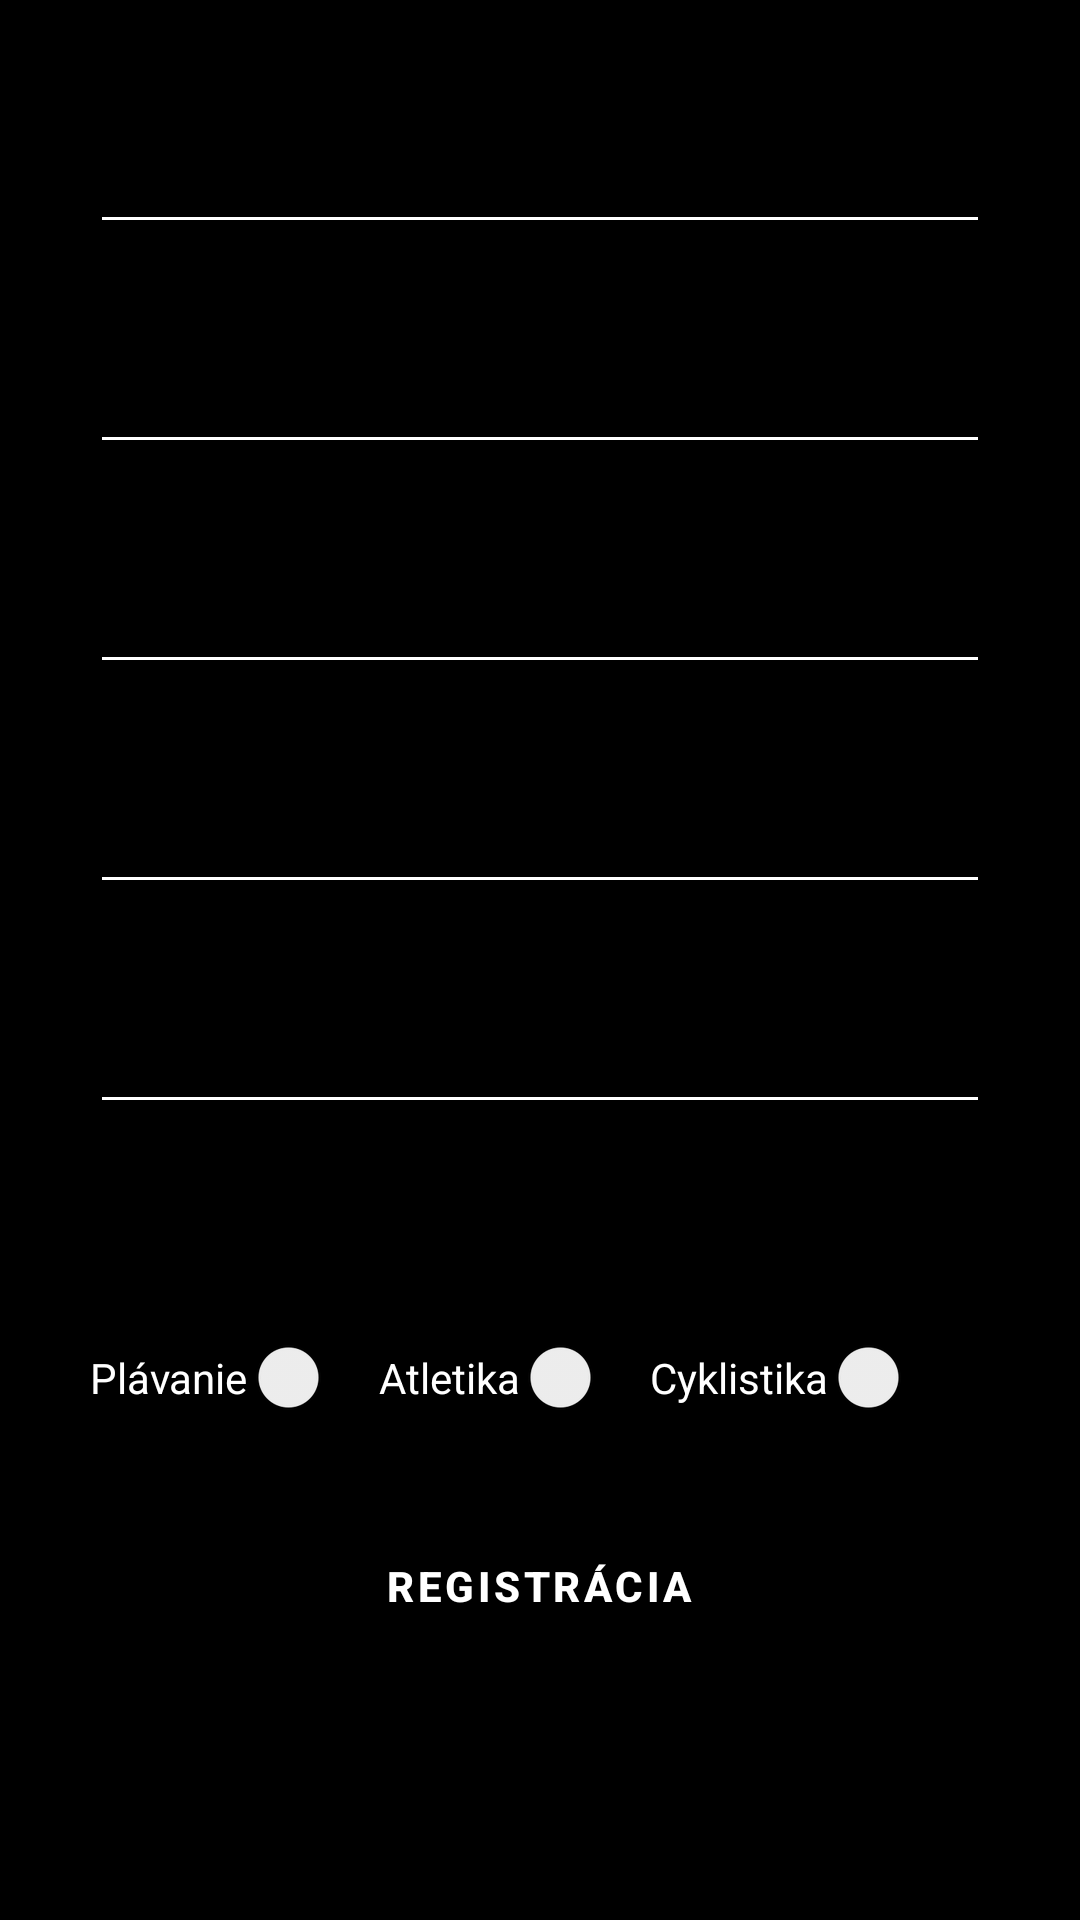

Write the Android layout XML for this screen, with the resource values it uses.
<!-- AndroidManifest.xml: fallback theme Theme.MaterialComponents.DayNight.NoActionBar -->
<!-- res/layout/activity_registration.xml -->
<?xml version="1.0" encoding="utf-8"?>
<androidx.constraintlayout.widget.ConstraintLayout xmlns:android="http://schemas.android.com/apk/res/android"
    xmlns:app="http://schemas.android.com/apk/res-auto"
    xmlns:tools="http://schemas.android.com/tools"
    android:layout_width="match_parent"
    android:layout_height="match_parent"
    android:screenOrientation="portrait"
    android:background="?attr/colorOnBackground"
    android:navigationBarColor="?attr/colorPrimary"
    tools:context=".activities.RegistrationActivity"
    tools:targetApi="lollipop">

    <androidx.constraintlayout.widget.ConstraintLayout
        android:id="@+id/sportSwitch"
        android:layout_width="300dp"
        android:layout_height="wrap_content"
        android:layout_marginTop="20dp"
        app:layout_constraintEnd_toEndOf="parent"
        app:layout_constraintStart_toStartOf="parent"
        app:layout_constraintTop_toBottomOf="@+id/sportRegistration">

        <Switch
            android:id="@+id/swimmingSwitch"
            style="@style/switchStyle"
            android:text="@string/SWIMMING"
            app:layout_constraintStart_toStartOf="parent"
            app:layout_constraintTop_toTopOf="parent"
            tools:ignore="UseSwitchCompatOrMaterialXml" />

        <Switch
            android:id="@+id/athleticsSwitch"
            style="@style/switchStyle"
            android:text="@string/ATHLETICS"
            app:layout_constraintEnd_toStartOf="@+id/cyclingSwitch"
            app:layout_constraintStart_toEndOf="@+id/swimmingSwitch"
            app:layout_constraintTop_toTopOf="parent"
            tools:ignore="UseSwitchCompatOrMaterialXml" />

        <Switch
            android:id="@+id/cyclingSwitch"
            style="@style/switchStyle"
            android:text="@string/CYCLING"
            app:layout_constraintEnd_toEndOf="parent"
            app:layout_constraintTop_toTopOf="parent"
            tools:ignore="UseSwitchCompatOrMaterialXml" />
    </androidx.constraintlayout.widget.ConstraintLayout>

    <TextView
        android:id="@+id/signInNote"
        style="@style/noteStyle"
        android:layout_marginTop="32dp"
        android:text="@string/SIGN_IN_NOTE"
        app:layout_constraintEnd_toEndOf="parent"
        app:layout_constraintStart_toStartOf="parent"
        app:layout_constraintTop_toBottomOf="@+id/registrationBtn" />

    <Button
        android:id="@+id/registrationBtn"
        style="@style/buttonStyle"
        android:layout_marginTop="32dp"
        android:text="@string/REGISTRATION"
        app:layout_constraintEnd_toEndOf="parent"
        app:layout_constraintHorizontal_bias="0.495"
        app:layout_constraintStart_toStartOf="parent"
        app:layout_constraintTop_toBottomOf="@+id/sportSwitch" />

    <EditText
        android:id="@+id/passwordRegistration"
        style="@style/textViewBasicStyle"
        android:layout_marginTop="32dp"
        android:autofillHints="@string/PASSWORD"
        android:hint="@string/PASSWORD"
        android:inputType="textPassword"
        app:layout_constraintEnd_toEndOf="parent"
        app:layout_constraintStart_toStartOf="parent"
        app:layout_constraintTop_toBottomOf="@+id/emailRegistration" />

    <EditText
        android:id="@+id/passwordCheckRegistration"
        style="@style/textViewBasicStyle"
        android:layout_marginTop="32dp"
        android:autofillHints="@string/PASSWORD_CHECK"
        android:hint="@string/PASSWORD_CHECK"
        android:inputType="textPassword"
        app:layout_constraintEnd_toEndOf="parent"
        app:layout_constraintStart_toStartOf="parent"
        app:layout_constraintTop_toBottomOf="@+id/passwordRegistration" />

    <EditText
        android:id="@+id/emailRegistration"
        style="@style/textViewBasicStyle"
        android:layout_marginTop="32dp"
        android:autofillHints="@string/EMAIL"
        android:hint="@string/EMAIL"
        android:inputType="textEmailAddress"
        app:layout_constraintEnd_toEndOf="parent"
        app:layout_constraintStart_toStartOf="parent"
        app:layout_constraintTop_toBottomOf="@+id/surnameRegistration" />

    <EditText
        android:id="@+id/nameRegistration"
        style="@style/textViewBasicStyle"
        android:layout_marginTop="40dp"
        android:autofillHints="@string/REGISTRATION_NAME"
        android:hint="@string/REGISTRATION_NAME"
        android:inputType="textPersonName"
        app:layout_constraintEnd_toEndOf="parent"
        app:layout_constraintStart_toStartOf="parent"
        app:layout_constraintTop_toTopOf="parent" />

    <EditText
        android:id="@+id/surnameRegistration"
        style="@style/textViewBasicStyle"
        android:layout_marginTop="32dp"
        android:autofillHints="@string/REGISTRATION_SURNAME"
        android:hint="@string/REGISTRATION_SURNAME"
        android:inputType="textPersonName"
        app:layout_constraintEnd_toEndOf="parent"
        app:layout_constraintStart_toStartOf="parent"
        app:layout_constraintTop_toBottomOf="@+id/nameRegistration" />

    <TextView
        android:id="@+id/sportRegistration"
        style="@style/noteStyle"
        android:layout_width="300dp"
        android:layout_marginTop="32dp"
        android:text="@string/REGISTRATION_SPORT"
        app:layout_constraintEnd_toEndOf="parent"
        app:layout_constraintStart_toStartOf="parent"
        app:layout_constraintTop_toBottomOf="@+id/passwordCheckRegistration" />
</androidx.constraintlayout.widget.ConstraintLayout>
<!-- resources referenced by this layout -->
<resources>
  <string name="ATHLETICS">Atletika</string>
  <string name="CYCLING">Cyklistika</string>
  <string name="EMAIL">E-Mail</string>
  <string name="PASSWORD">Heslo</string>
  <string name="PASSWORD_CHECK">Potvrdenie hesla</string>
  <string name="REGISTRATION">Registrácia</string>
  <string name="REGISTRATION_NAME">Meno</string>
  <string name="REGISTRATION_SPORT">Šport</string>
  <string name="REGISTRATION_SURNAME">Priezvisko</string>
  <string name="SIGN_IN_NOTE">Uz máte konto? Prihláste sa!</string>
  <string name="SWIMMING">Plávanie</string>
  <style name="buttonStyle" parent="Widget.MaterialComponents.Button">
          <item name="android:layout_width">300dp</item>
          <item name="android:layout_height">wrap_content</item>
          <item name="android:textStyle">bold</item>
      </style>
  <style name="noteStyle" parent="Widget.MaterialComponents.TextView">
          <item name="android:layout_width">wrap_content</item>
          <item name="android:layout_height">wrap_content</item>
          <item name="android:textSize">14sp</item>
      </style>
  <style name="switchStyle" parent="Theme.DarkRed">
          <item name="android:layout_width">wrap_content</item>
          <item name="android:layout_height">wrap_content</item>
          <item name="android:textColor">?attr/colorOnPrimary</item>
      </style>
  <style name="textViewBasicStyle" parent="Widget.MaterialComponents.TextView">
          <item name="android:layout_width">300dp</item>
          <item name="android:layout_height">wrap_content</item>
          <item name="android:ems">10</item>
          <item name="android:textSize">18sp</item>
          <item name="android:textColor">?attr/colorOnPrimary</item>
          <item name="android:textColorHint">?attr/colorOnSurface</item>
          <item name="android:backgroundTint" tools:targetApi="lollipop">?attr/colorOnPrimary</item>
      </style>
  <style name="Theme.DarkRed" parent="Theme.MaterialComponents.DayNight.DarkActionBar">
          <item name="colorPrimary">@color/dark_red</item>
          <item name="colorOnPrimary">@color/light_text</item>
  
          <item name="colorSecondary">@color/middle_red</item>
          <item name="colorOnSecondary">@color/light_red</item>
          <item name="colorSecondaryVariant">@color/icon_light</item>
  
          <item name="colorOnBackground">@color/dark_background</item>
          <item name="colorOnSurface">@color/hint_light</item>
          <item name="colorOnPrimarySurface">@color/add_unit_dark</item>
  
          <item name="backgroundColor">@color/dark_background</item>
          <item name="android:textColor">@color/light_text</item>
          <item name="android:textColorHint">@color/light_text</item>
  
          <item name="android:actionMenuTextColor">?attr/colorSecondary</item>
          <item name="android:statusBarColor" tools:targetApi="l">?attr/colorPrimary</item>
          <item name="android:navigationBarColor" tools:targetApi="lollipop">?attr/colorOnBackground</item>
      </style>
  <color name="dark_red">#800000</color>
  <color name="light_text">#e6e6e6</color>
  <color name="middle_red">#c62828</color>
  <color name="light_red">#ff5f52</color>
  <color name="icon_light">#cccccc</color>
  <color name="dark_background">#17252a</color>
  <color name="hint_light">#66E6E6E6</color>
  <color name="add_unit_dark">#423E3E</color>
</resources>
